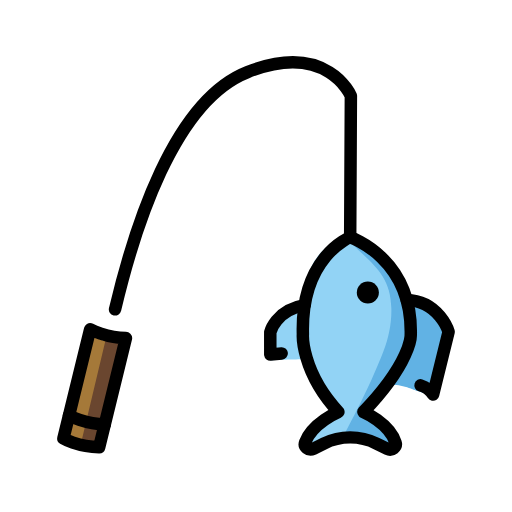
t = 0.00 s
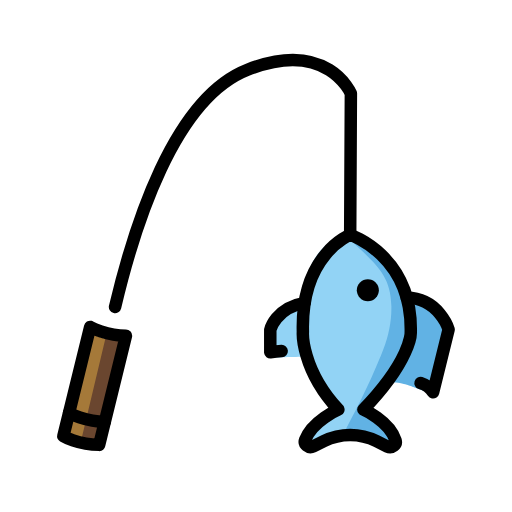
t = 0.48 s
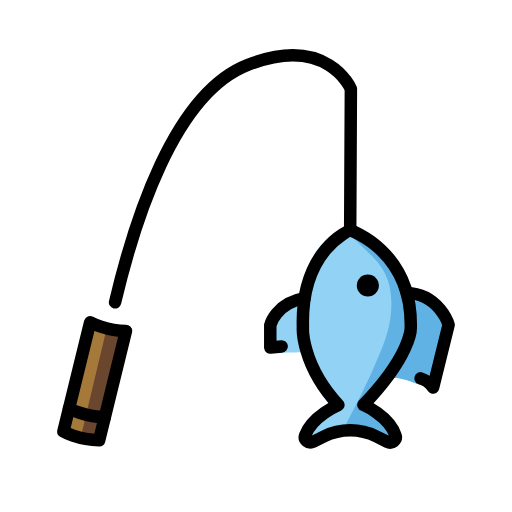
t = 1.43 s
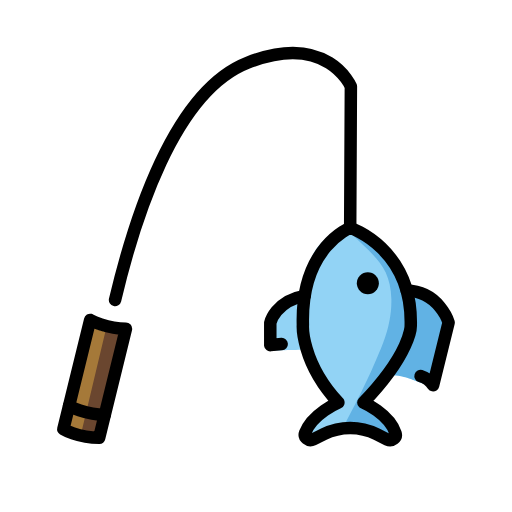
t = 1.90 s
t = 2.38 s: frame unchanged from t = 1.43 s, image omitted
t = 3.33 s: frame unchanged from t = 0.48 s, image omitted

The animated SVG that drew these frames (rendered in a browser with its animation timeline set to each time). Animation: 1 SMIL element (animateTransform=1); one cycle of 3.80 s, repeats indefinitely.

<?xml version='1.0' encoding='utf-8'?>
<svg xmlns="http://www.w3.org/2000/svg" id="emoji" viewBox="-5 -5 82 82" width="200" height="200" role="img">
  <title>OpenMoji: fishing pole</title><g><g id="color">
    <path fill="#92d3f5" d="m46.8612,65.5371l-1.6868.8404c-.7318.3646-1.579-.3197-1.2981-1.065,1.1586-3.0731,5.3156-4.8418,5.3156-4.8418-6.0185-6.5137-5.6827-14.7094-5.6827-14.7094-.3442-12.4753,7.5746-12.7613,7.5746-12.7613,0,0,8.6088,0,9.6976,12.9822,0,0,.0474,6.5397-7.5845,14.4886,0,0,4.139,1.7874,5.1468,4.8905.2414.7433-.5889,1.3958-1.3077,1.0377l-1.7297-.8618c-2.648-1.3195-5.7971-1.3195-8.4451,0Z" />
    <path fill="#92d3f5" d="m43.7957,52.5248c-.5335,0-4.821.0934-5.5082.1939v-3.9962s.8311-3.9527,5.5082-4.8481" />
    <path fill="#92d3f5" d="m60.1265,43.0304c5.2256.144,6.7234,5.113,6.7234,5.113l-2.928,10.7316c-.5235-.7915-1.2329-1.0028-1.9989-1.24,0,0-2.2732-1.1794-3.8565-1.0127,0,0,3.6017-7.1961,2.06-13.5919" />
    <path fill="#61b2e4" d="m60.1265,43.0304c5.2256.144,6.7234,5.113,6.7234,5.113l-2.928,10.7316c-.5235-.7915-1.2329-1.0028-1.9989-1.24,0,0-2.7732-1.1794-4.3565-1.0127,0,0,4.1017-7.1961,2.56-13.5919" />
    <path fill="#61b2e4" d="m50.1554,64.5501s7.4634,1.7937,8.1571,1.7937c0,0-.246-3.2812-4.6562-5.8438,0,0,6.4265-6.1875,6.3838-12.8498.0002-6.5337-3.0401-10.8962-8.9563-13.9002,3.773,3.7525,6.4517,5.3115,6.5936,10.6042.0633,2.3614-.4224,4.6993-1.2657,6.9059-.998,2.6114-2.8893,7.0225-6.2563,13.29Z" />
    <path fill="#a57939" d="m14.4232,49.892l-4.0299,15.9836c-3.5506-.0794-4.5619-1.2079-4.5619-1.2079l3.858-15.9324s1.6145,1.1567,4.7337,1.1567Z" />
    <path fill="#6a462f" d="m11.9185,49.4159c.6932.1379,1.4569.2298,2.2547.2261l-4.0394,16.2336c-.6986-.0127-1.4899-.145-2.0738-.2376l3.8585-16.2221Z" />
  </g>
  <g id="line">
    <circle cx="53.9106" cy="41.8563" r="1.7664" />
    <path fill="none" stroke="#000" stroke-linecap="round" stroke-linejoin="round" stroke-width="2" d="m62.3565,56.721c.766.2372,1.487.6866,2.0105,1.4781l2.4829-10.0557s-1.4978-4.969-6.7234-5.113" />
    <path fill="none" stroke="#000" stroke-linecap="round" stroke-linejoin="round" stroke-width="2" d="m46.8612,66.0371l-1.6868.8404c-.7318.3646-1.579-.3197-1.2981-1.065,1.1586-3.0731,5.3156-4.8418,5.3156-4.8418-6.0185-6.5137-5.6827-12.4594-5.6827-12.4594-.3442-12.4753,7.5746-15.5113,7.5746-15.5113,0,0,10.0419,3.2568,9.6976,15.7322,0,0,.0474,4.2897-7.5845,12.2386,0,0,4.139,1.7874,5.1468,4.8905.2414.7433-.5889,1.3958-1.3077,1.0377l-1.7297-.8618c-2.648-1.3195-5.7971-1.3195-8.4451,0Z" />
    <path fill="none" stroke="#000" stroke-linecap="round" stroke-linejoin="round" stroke-width="2" d="m40.1126,51.6063c-.5328.0283-1.138.0835-1.8251.1733v-3.5718s.8311-3.533,5.5082-4.3333" />
    <path fill="none" stroke="#000" stroke-linecap="round" stroke-linejoin="round" stroke-width="2" d="m51.0838,33l.1114-22.6456s-3.7092-8.8284-16.5482-3.8128c-11.88,4.641-18.2171,25.3384-21.2206,38.0033" />
    <path fill="none" stroke="#000" stroke-linecap="round" stroke-linejoin="round" stroke-width="2" d="m15.1732,49.142l-4.2894,17.4836c-3.5506-.0794-5.7337-1.4067-5.7337-1.4067l4.2894-17.4836s2.6145,1.4067,5.7337,1.4067Z" />
    <path fill="none" stroke="#000" stroke-linecap="round" stroke-linejoin="round" stroke-width="2" d="m6.0532,61.5291s2.6145,1.4067,5.7337,1.4067" />
  </g>
<animateTransform attributeName="transform" type="translate" values="0 0;0 -1.5;0 0" dur="3.8s" repeatCount="indefinite" /></g></svg>
